Run: headless pygame with SDL's dummy video driver; simulated clock (each Clock.tick advances the game by its frame time, no real sleeping); random seed 0; keys injected as events and as key.get_pressed() state; no mouse input.
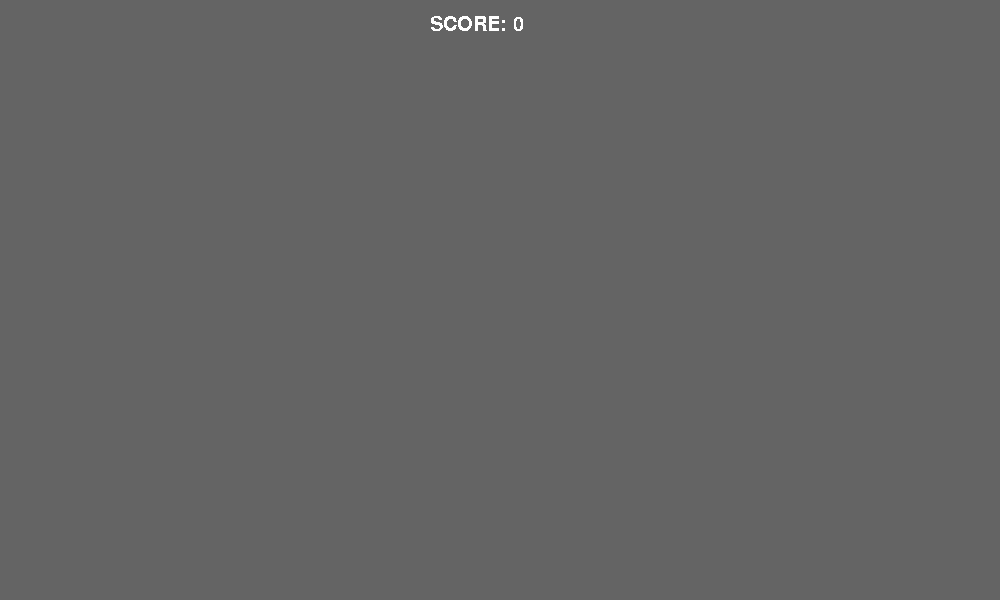
Frame 1 of 4 · flips 1–60 · no input
Frame 2 of 4 · flips 61–180 · tapped SPACE, RETURN · held RIGHT (→), D · screen unchanged from frame 1, image omitted
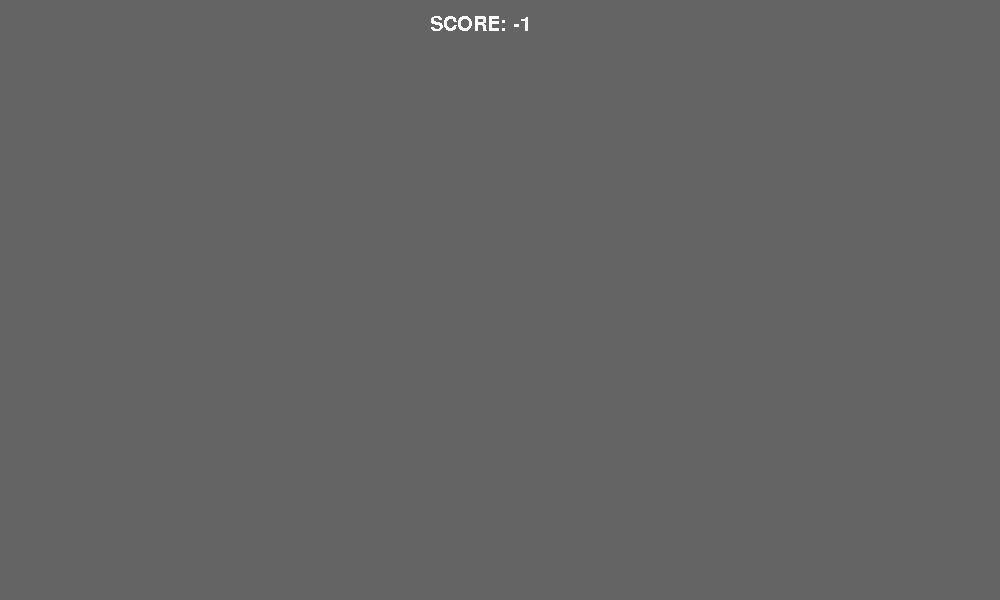
Frame 3 of 4 · flips 181–300 · held DOWN (↓), S
Frame 4 of 4 · flips 301–420 · held LEFT (←), A, UP (↑), W · screen same as frame 1, image omitted

The pygame program that drew these frames:

# importing important things
import pygame, sys
from pygame.locals import *

WINDOWWIDTH = 1000
WINDOWHEIGHT = 600
FPS = 30

GRAY = (100, 100, 100)
WHITE = (255, 255, 255)

BGCOLOR = GRAY

def main():
    global FPSCLOCK, DISPLAYSURF, SCORE
    pygame.init()
    
    FPSCLOCK = pygame.time.Clock()
    DISPLAYSURF = pygame.display.set_mode((WINDOWWIDTH, WINDOWHEIGHT))
    pygame.display.set_caption('Demo Game')
    DISPLAYSURF.fill(GRAY)
    SCORE = 0

    while True:
        # creating game screen
        DISPLAYSURF.fill(GRAY)
        displayScore(SCORE, WINDOWWIDTH, WINDOWHEIGHT)

        # event handling
        for event in pygame.event.get():
            if event.type == QUIT:
                pygame.quit()
                sys.exit()
            elif event.type == pygame.KEYDOWN:
                if event.key == pygame.K_UP:
                    SCORE += 1
                elif event.key == pygame.K_DOWN:
                    try:
                        SCORE -= 1
                    except:
                        SCORE = 0
        pygame.display.update()
        FPSCLOCK.tick(FPS)

# display score
def displayScore(score, width, height):
    pygame.font.init()
    myfont = pygame.font.SysFont('Calibri', 30)
    textsurface = myfont.render(f'SCORE: {str(score)}', False, WHITE)
    DISPLAYSURF.blit(textsurface, (width/2-70, 15))


if __name__ == '__main__':
    main()
